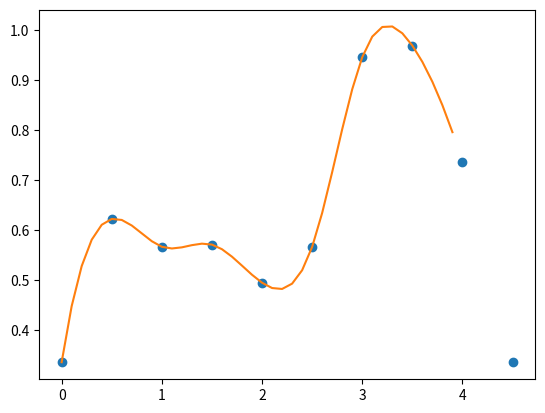

Reproduce this figure in Python.
import numpy as np
from scipy.interpolate import interp1d
import matplotlib.pyplot as plt

xs = np.arange(0, 5, 0.5)
ys = np.random.random(len(xs))

newxs = np.arange(0, 4, 0.1)

f = interp1d(xs,ys,kind='cubic')
#f = interp1d(xs,ys, kind='cubic')

'''
print newxs
print f(newxs)
'''


fig = plt.figure()
ax = fig.add_subplot(111)
ax.plot(xs, ys, 'o', newxs, f(newxs), '-')
plt.show()
